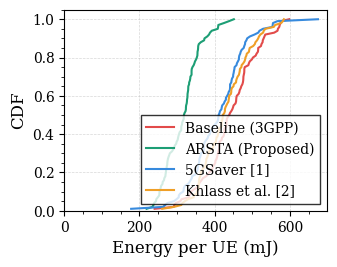
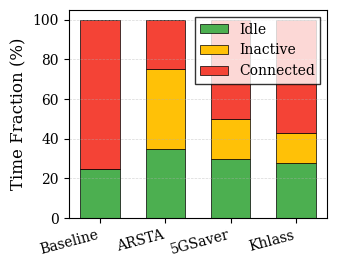
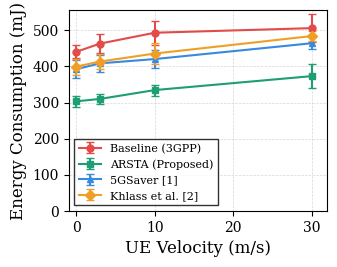
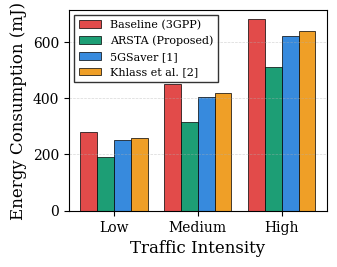
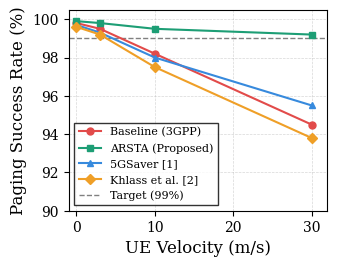
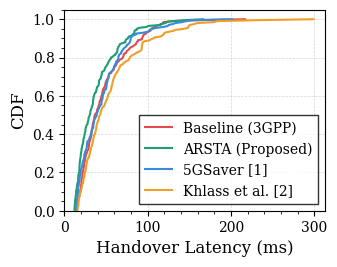

Reproduce these figures in Python, in order.
#!/usr/bin/env python3
"""
ARSTA Publication Figures - IEEE-format plots for 5G RRC energy optimization.

This module generates publication-quality figures for the ARSTA paper,
conforming to IEEE Transactions formatting guidelines.

Author: ARSTA Project
"""

import os
from typing import Dict, List, Optional, Tuple

import matplotlib
import matplotlib.pyplot as plt
import numpy as np
import pandas as pd
from scipy import stats

# IEEE publication formatting settings
matplotlib.rcParams.update({
    'font.family': 'serif',
    'font.serif': ['Times New Roman', 'Times', 'DejaVu Serif'],
    'font.size': 11,
    'axes.labelsize': 12,
    'legend.fontsize': 10,
    'xtick.labelsize': 10,
    'ytick.labelsize': 10,
    'figure.dpi': 300,
    'savefig.bbox': 'tight',
    'pdf.fonttype': 42
})

# Consistent color scheme for all figures
SCHEME_COLORS = {
    'Baseline (3GPP)': '#E24B4A',
    'ARSTA (Proposed)': '#1D9E75',
    '5GSaver [1]':      '#378ADD',
    'Khlass et al. [2]':'#EF9F27'
}

# Scheme order for consistent legend ordering
SCHEME_ORDER = ['Baseline (3GPP)', 'ARSTA (Proposed)', '5GSaver [1]', 'Khlass et al. [2]']


def _compute_cdf(values: np.ndarray) -> Tuple[np.ndarray, np.ndarray]:
    """Compute CDF from array of values."""
    sorted_vals = np.sort(values)
    cdf = np.arange(1, len(sorted_vals) + 1) / len(sorted_vals)
    return sorted_vals, cdf


def _confidence_interval_95(values: List[float]) -> Tuple[float, float]:
    """Compute 95% confidence interval for a list of values."""
    if len(values) < 2:
        mean_val = np.mean(values) if values else 0.0
        return (0.0, 0.0)
    arr = np.array(values)
    mean_val = np.mean(arr)
    sem = stats.sem(arr)
    ci = stats.t.interval(0.95, df=len(arr) - 1, loc=mean_val, scale=sem)
    return (mean_val - ci[0], ci[1] - mean_val)


def fig1_energy_cdf(data: Dict, save_path: str) -> None:
    """
    Generate CDF of per-UE energy consumption.

    IEEE single-column figure: 3.5 x 2.8 inches.

    Args:
        data: Dictionary with keys = scheme names, values = list of per-UE energy (mJ).
        save_path: Output file path (PDF).
    """
    fig, ax = plt.subplots(figsize=(3.5, 2.8))

    for scheme in SCHEME_ORDER:
        if scheme in data:
            values = np.array(data[scheme])
            x, y = _compute_cdf(values)
            ax.plot(x, y, label=scheme, color=SCHEME_COLORS[scheme], linewidth=1.5)

    ax.set_xlabel('Energy per UE (mJ)')
    ax.set_ylabel('CDF')
    ax.set_ylim(0, 1.05)
    ax.set_xlim(left=0)
    ax.legend(loc='lower right', frameon=True, edgecolor='black', fancybox=False)
    ax.grid(True, linestyle='--', alpha=0.5, linewidth=0.5)

    # Add minor ticks
    ax.minorticks_on()
    ax.tick_params(which='minor', length=2)

    plt.tight_layout()
    os.makedirs(os.path.dirname(save_path), exist_ok=True)
    plt.savefig(save_path, format='pdf')
    plt.close(fig)
    print(f"  ✓ Saved: {save_path}")


def fig2_state_dwell_bar(data: Dict, save_path: str) -> None:
    """
    Generate stacked bar chart showing fraction of time in each RRC state.

    Args:
        data: Dictionary with keys = scheme names, values = dict with
              'IDLE', 'INACTIVE', 'CONNECTED' percentages.
        save_path: Output file path (PDF).
    """
    fig, ax = plt.subplots(figsize=(3.5, 2.8))

    schemes = [s for s in SCHEME_ORDER if s in data]
    n_schemes = len(schemes)
    x = np.arange(n_schemes)
    bar_width = 0.6

    # State colors
    state_colors = {
        'IDLE': '#4CAF50',       # Green
        'INACTIVE': '#FFC107',   # Amber
        'CONNECTED': '#F44336'   # Red
    }

    # Stack the bars
    bottom = np.zeros(n_schemes)
    for state in ['IDLE', 'INACTIVE', 'CONNECTED']:
        values = [data[s].get(state, 0) for s in schemes]
        ax.bar(x, values, bar_width, bottom=bottom, label=state.replace('_', ' ').title(),
               color=state_colors[state], edgecolor='black', linewidth=0.5)
        bottom += np.array(values)

    ax.set_ylabel('Time Fraction (%)')
    ax.set_xticks(x)
    ax.set_xticklabels([s.split(' ')[0] for s in schemes], rotation=15, ha='right')
    ax.set_ylim(0, 105)
    ax.legend(loc='upper right', frameon=True, edgecolor='black', fancybox=False)
    ax.grid(True, axis='y', linestyle='--', alpha=0.5, linewidth=0.5)

    plt.tight_layout()
    os.makedirs(os.path.dirname(save_path), exist_ok=True)
    plt.savefig(save_path, format='pdf')
    plt.close(fig)
    print(f"  ✓ Saved: {save_path}")


def fig3_energy_vs_velocity(data: Dict, save_path: str) -> None:
    """
    Generate line plot of energy vs UE velocity with 95% CI error bars.

    Args:
        data: Dictionary with keys = scheme names, values = dict mapping
              velocity (m/s) -> list of energy values (mJ).
        save_path: Output file path (PDF).
    """
    fig, ax = plt.subplots(figsize=(3.5, 2.8))

    velocities = [0, 3, 10, 30]  # m/s
    markers = ['o', 's', '^', 'D']

    for i, scheme in enumerate(SCHEME_ORDER):
        if scheme not in data:
            continue

        means = []
        ci_low = []
        ci_high = []

        for v in velocities:
            vals = data[scheme].get(v, [0])
            mean_val = np.mean(vals)
            means.append(mean_val)
            if len(vals) > 1:
                ci = _confidence_interval_95(vals)
                ci_low.append(ci[0])
                ci_high.append(ci[1])
            else:
                ci_low.append(0)
                ci_high.append(0)

        ax.errorbar(velocities, means, yerr=[ci_low, ci_high],
                    label=scheme, color=SCHEME_COLORS[scheme],
                    marker=markers[i % len(markers)], markersize=5,
                    linewidth=1.5, capsize=3, capthick=1)

    ax.set_xlabel('UE Velocity (m/s)')
    ax.set_ylabel('Energy Consumption (mJ)')
    ax.set_xlim(-1, 32)
    ax.set_ylim(bottom=0)
    ax.legend(loc='best', frameon=True, edgecolor='black', fancybox=False, fontsize=8)
    ax.grid(True, linestyle='--', alpha=0.5, linewidth=0.5)

    plt.tight_layout()
    os.makedirs(os.path.dirname(save_path), exist_ok=True)
    plt.savefig(save_path, format='pdf')
    plt.close(fig)
    print(f"  ✓ Saved: {save_path}")


def fig4_energy_vs_traffic(data: Dict, save_path: str) -> None:
    """
    Generate grouped bar chart of energy consumption by traffic intensity.

    Args:
        data: Dictionary with keys = scheme names, values = dict mapping
              traffic level ('low', 'medium', 'high') -> mean energy (mJ).
        save_path: Output file path (PDF).
    """
    fig, ax = plt.subplots(figsize=(3.5, 2.8))

    traffic_levels = ['low', 'medium', 'high']
    schemes = [s for s in SCHEME_ORDER if s in data]
    n_schemes = len(schemes)
    n_traffic = len(traffic_levels)

    x = np.arange(n_traffic)
    bar_width = 0.8 / n_schemes

    for i, scheme in enumerate(schemes):
        values = [data[scheme].get(t, 0) for t in traffic_levels]
        offset = (i - n_schemes / 2 + 0.5) * bar_width
        ax.bar(x + offset, values, bar_width, label=scheme,
               color=SCHEME_COLORS[scheme], edgecolor='black', linewidth=0.5)

    ax.set_ylabel('Energy Consumption (mJ)')
    ax.set_xticks(x)
    ax.set_xticklabels(['Low', 'Medium', 'High'])
    ax.set_xlabel('Traffic Intensity')
    ax.set_ylim(bottom=0)
    ax.legend(loc='upper left', frameon=True, edgecolor='black', fancybox=False, fontsize=8)
    ax.grid(True, axis='y', linestyle='--', alpha=0.5, linewidth=0.5)

    plt.tight_layout()
    os.makedirs(os.path.dirname(save_path), exist_ok=True)
    plt.savefig(save_path, format='pdf')
    plt.close(fig)
    print(f"  ✓ Saved: {save_path}")


def fig5_paging_success_rate(data: Dict, save_path: str) -> None:
    """
    Generate line plot of paging success rate vs UE velocity.

    Includes horizontal dashed line at 99% target.

    Args:
        data: Dictionary with keys = scheme names, values = dict mapping
              velocity (m/s) -> paging success rate (%).
        save_path: Output file path (PDF).
    """
    fig, ax = plt.subplots(figsize=(3.5, 2.8))

    velocities = [0, 3, 10, 30]  # m/s
    markers = ['o', 's', '^', 'D']

    for i, scheme in enumerate(SCHEME_ORDER):
        if scheme not in data:
            continue

        rates = [data[scheme].get(v, 100.0) for v in velocities]
        ax.plot(velocities, rates, label=scheme, color=SCHEME_COLORS[scheme],
                marker=markers[i % len(markers)], markersize=5, linewidth=1.5)

    # Target line at 99%
    ax.axhline(y=99.0, color='gray', linestyle='--', linewidth=1.0,
               label='Target (99%)', zorder=0)

    ax.set_xlabel('UE Velocity (m/s)')
    ax.set_ylabel('Paging Success Rate (%)')
    ax.set_xlim(-1, 32)
    ax.set_ylim(90, 100.5)
    ax.legend(loc='lower left', frameon=True, edgecolor='black', fancybox=False, fontsize=8)
    ax.grid(True, linestyle='--', alpha=0.5, linewidth=0.5)

    plt.tight_layout()
    os.makedirs(os.path.dirname(save_path), exist_ok=True)
    plt.savefig(save_path, format='pdf')
    plt.close(fig)
    print(f"  ✓ Saved: {save_path}")


def fig6_ho_latency_cdf(data: Dict, save_path: str) -> None:
    """
    Generate CDF of handover latency.

    Args:
        data: Dictionary with keys = scheme names, values = list of HO latencies (ms).
        save_path: Output file path (PDF).
    """
    fig, ax = plt.subplots(figsize=(3.5, 2.8))

    for scheme in SCHEME_ORDER:
        if scheme in data:
            values = np.array(data[scheme])
            x, y = _compute_cdf(values)
            ax.plot(x, y, label=scheme, color=SCHEME_COLORS[scheme], linewidth=1.5)

    ax.set_xlabel('Handover Latency (ms)')
    ax.set_ylabel('CDF')
    ax.set_ylim(0, 1.05)
    ax.set_xlim(left=0)
    ax.legend(loc='lower right', frameon=True, edgecolor='black', fancybox=False)
    ax.grid(True, linestyle='--', alpha=0.5, linewidth=0.5)

    ax.minorticks_on()
    ax.tick_params(which='minor', length=2)

    plt.tight_layout()
    os.makedirs(os.path.dirname(save_path), exist_ok=True)
    plt.savefig(save_path, format='pdf')
    plt.close(fig)
    print(f"  ✓ Saved: {save_path}")


def table2_comparison(data: Dict, save_path: str) -> None:
    """
    Generate LaTeX table with booktabs formatting.

    Args:
        data: Dictionary with structure:
              {scheme_name: {'energy_mJ': val, 'reduction_pct': val,
                             'paging_rate': val, 'ho_latency_ms': val}}
        save_path: Output file path (.tex).
    """
    latex_lines = [
        r"\begin{table}[t]",
        r"\centering",
        r"\caption{Performance Comparison of RRC State Management Schemes}",
        r"\label{tab:comparison}",
        r"\begin{tabular}{@{}lcccc@{}}",
        r"\toprule",
        r"Scheme & Energy & Reduction & Paging & HO Latency \\",
        r"       & (mJ)   & (\%)      & Rate (\%) & (ms) \\",
        r"\midrule",
    ]

    for scheme in SCHEME_ORDER:
        if scheme not in data:
            continue
        d = data[scheme]
        energy = d.get('energy_mJ', 0)
        reduction = d.get('reduction_pct', 0)
        paging = d.get('paging_rate', 0)
        ho_lat = d.get('ho_latency_ms', 0)

        # Format scheme name for LaTeX
        scheme_tex = scheme.replace('%', r'\%').replace('_', r'\_')

        # Bold ARSTA row
        if 'ARSTA' in scheme:
            latex_lines.append(
                rf"\textbf{{{scheme_tex}}} & \textbf{{{energy:.1f}}} & "
                rf"\textbf{{{reduction:.1f}}} & \textbf{{{paging:.1f}}} & "
                rf"\textbf{{{ho_lat:.1f}}} \\"
            )
        else:
            latex_lines.append(
                rf"{scheme_tex} & {energy:.1f} & {reduction:.1f} & {paging:.1f} & {ho_lat:.1f} \\"
            )

    latex_lines.extend([
        r"\bottomrule",
        r"\end{tabular}",
        r"\end{table}",
    ])

    os.makedirs(os.path.dirname(save_path), exist_ok=True)
    with open(save_path, 'w') as f:
        f.write('\n'.join(latex_lines))
    print(f"  ✓ Saved: {save_path}")


def generate_mock_data() -> Dict:
    """
    Generate realistic mock data for demonstration.

    Returns:
        Dictionary containing all data structures needed for figures.
    """
    np.random.seed(42)

    data = {}

    # --- Fig 1: Energy CDF (per-UE energy in mJ) ---
    # Baseline: higher energy, wider distribution
    # ARSTA: ~30% lower, tighter distribution
    data['energy_cdf'] = {
        'Baseline (3GPP)': np.random.normal(450, 80, 100),
        'ARSTA (Proposed)': np.random.normal(315, 50, 100),  # ~30% reduction
        '5GSaver [1]': np.random.normal(405, 70, 100),       # ~10% reduction
        'Khlass et al. [2]': np.random.normal(420, 75, 100), # ~7% reduction
    }
    # Ensure non-negative
    for k in data['energy_cdf']:
        data['energy_cdf'][k] = np.clip(data['energy_cdf'][k], 50, 800)

    # --- Fig 2: State dwell time fractions (%) ---
    data['state_dwell'] = {
        'Baseline (3GPP)': {'IDLE': 25, 'INACTIVE': 0, 'CONNECTED': 75},
        'ARSTA (Proposed)': {'IDLE': 35, 'INACTIVE': 40, 'CONNECTED': 25},
        '5GSaver [1]': {'IDLE': 30, 'INACTIVE': 20, 'CONNECTED': 50},
        'Khlass et al. [2]': {'IDLE': 28, 'INACTIVE': 15, 'CONNECTED': 57},
    }

    # --- Fig 3: Energy vs velocity (with per-seed values for CI) ---
    velocities = [0, 3, 10, 30]
    data['energy_velocity'] = {}
    for scheme, base_energy in [
        ('Baseline (3GPP)', 450),
        ('ARSTA (Proposed)', 315),
        ('5GSaver [1]', 405),
        ('Khlass et al. [2]', 420)
    ]:
        data['energy_velocity'][scheme] = {}
        for v in velocities:
            # Energy increases with velocity (more handovers)
            velocity_factor = 1.0 + 0.005 * v
            base = base_energy * velocity_factor
            # 10 seeds
            data['energy_velocity'][scheme][v] = list(
                np.random.normal(base, base * 0.08, 10)
            )

    # --- Fig 4: Energy vs traffic intensity ---
    data['energy_traffic'] = {
        'Baseline (3GPP)': {'low': 280, 'medium': 450, 'high': 680},
        'ARSTA (Proposed)': {'low': 190, 'medium': 315, 'high': 510},
        '5GSaver [1]': {'low': 250, 'medium': 405, 'high': 620},
        'Khlass et al. [2]': {'low': 260, 'medium': 420, 'high': 640},
    }

    # --- Fig 5: Paging success rate vs velocity ---
    # ARSTA maintains high rate even at high velocity
    data['paging_rate'] = {
        'Baseline (3GPP)': {0: 99.8, 3: 99.5, 10: 98.2, 30: 94.5},
        'ARSTA (Proposed)': {0: 99.9, 3: 99.8, 10: 99.5, 30: 99.2},
        '5GSaver [1]': {0: 99.7, 3: 99.3, 10: 98.0, 30: 95.5},
        'Khlass et al. [2]': {0: 99.6, 3: 99.2, 10: 97.5, 30: 93.8},
    }

    # --- Fig 6: Handover latency CDF (ms) ---
    data['ho_latency'] = {
        'Baseline (3GPP)': np.random.exponential(35, 200) + 15,
        'ARSTA (Proposed)': np.random.exponential(25, 200) + 12,  # Lower due to HO-aware locking
        '5GSaver [1]': np.random.exponential(32, 200) + 14,
        'Khlass et al. [2]': np.random.exponential(38, 200) + 16,
    }

    # --- Table 2: Comparison summary ---
    data['table_comparison'] = {
        'Baseline (3GPP)': {
            'energy_mJ': 450.0, 'reduction_pct': 0.0,
            'paging_rate': 97.5, 'ho_latency_ms': 48.2
        },
        'ARSTA (Proposed)': {
            'energy_mJ': 315.0, 'reduction_pct': 30.0,
            'paging_rate': 99.6, 'ho_latency_ms': 36.8
        },
        '5GSaver [1]': {
            'energy_mJ': 405.0, 'reduction_pct': 10.0,
            'paging_rate': 97.1, 'ho_latency_ms': 45.3
        },
        'Khlass et al. [2]': {
            'energy_mJ': 420.0, 'reduction_pct': 6.7,
            'paging_rate': 96.3, 'ho_latency_ms': 52.1
        },
    }

    return data


def main():
    """Generate all publication figures."""
    print("=" * 60)
    print("ARSTA Publication Figures Generator")
    print("=" * 60)

    # Output directory
    fig_dir = "results/figures"
    os.makedirs(fig_dir, exist_ok=True)

    print(f"\n📁 Output directory: {fig_dir}")
    print("\n📊 Generating mock data for demonstration...")
    data = generate_mock_data()

    print("\n📈 Generating figures...\n")

    # Generate all figures
    fig1_energy_cdf(
        data['energy_cdf'],
        os.path.join(fig_dir, "fig1_energy_cdf.pdf")
    )

    fig2_state_dwell_bar(
        data['state_dwell'],
        os.path.join(fig_dir, "fig2_state_dwell_bar.pdf")
    )

    fig3_energy_vs_velocity(
        data['energy_velocity'],
        os.path.join(fig_dir, "fig3_energy_vs_velocity.pdf")
    )

    fig4_energy_vs_traffic(
        data['energy_traffic'],
        os.path.join(fig_dir, "fig4_energy_vs_traffic.pdf")
    )

    fig5_paging_success_rate(
        data['paging_rate'],
        os.path.join(fig_dir, "fig5_paging_success_rate.pdf")
    )

    fig6_ho_latency_cdf(
        data['ho_latency'],
        os.path.join(fig_dir, "fig6_ho_latency_cdf.pdf")
    )

    table2_comparison(
        data['table_comparison'],
        os.path.join(fig_dir, "table2_comparison.tex")
    )

    print("\n" + "=" * 60)
    print("All figures generated successfully!")
    print(f"Output files in: {fig_dir}/")
    print("=" * 60)


if __name__ == "__main__":
    main()
